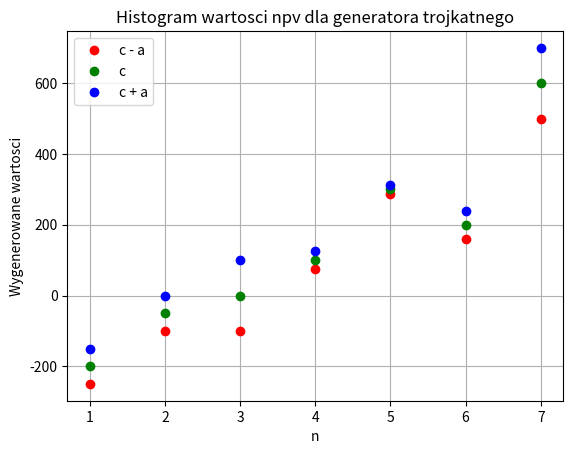
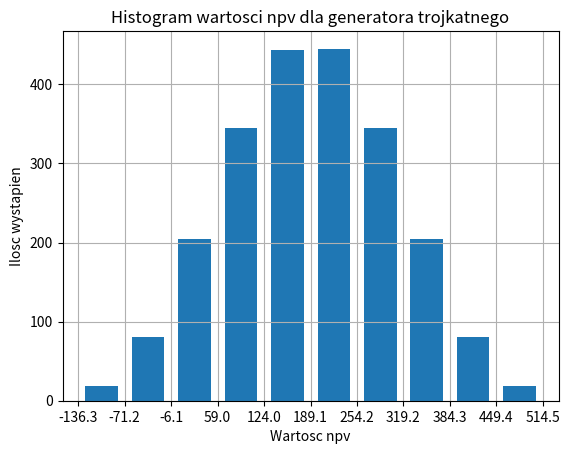

Source code (Python) for these figures, in order:
import numpy as np
import matplotlib.pyplot as plt
from scipy.stats import norm
import scipy.optimize
import math
import itertools

'''
[redacted]
'''


def calculate_single_triangle(c, s, h):
    """
    :param c: wartosc oczekiwana rozkladu normalnego
    :param s: odchylenie standardowe rozkladu normalnego
    :param h: wysokosc trojkata
    :return: krotka (c-a, c, c + a)
    """
    if h <= 0:
        raise ValueError("h(n) musi byc wieksze od zera")
    '''
    Definicja równania którego miejscem zerowym jest wartość a
    norm.cdf - wartosc dystrybuanty w punkcie c-a, dla rozkladu normalnego
               o parametrach zdefiniowanych powyzej
    pozostala czesc rownania generowana ze wzoru
    na pole trojkata oraz ograniczenia (cn - xn)*hn = 1
    '''
    def equation(a):
        return norm.cdf(c - a, c, s) - 0.5 * (1 - a * h)

    '''
    Algorytm Broydena do rozwiazania rownania
    https://docs.scipy.org/doc/scipy/reference/generated/scipy.optimize.broyden1.html#scipy.optimize.broyden1
    mozna wybrac dowolny inny solver ukladow nieliniowych
    '''
    # initial_guesses = [c - 1/h * 1.1, c, c + 1/h * 1.1]
    initial_offset = 10 * (1+s)
    initial_guesses = [-c * initial_offset, c, c * initial_offset]
    roots = scipy.optimize.broyden2(equation, initial_guesses, f_tol=1e-14)
    print(roots)
    a = roots.max()
    d = norm.cdf(c - a, c, s)
    # print(a, 'cdf(%s) = %s' % (c - a, d))

    return c, a, d


def generate_cash_flow(triplets, choices):
    """
    Funckja generujaca cash flow na podstawie wyniku dzialania generatora trojkatnego
    oraz wybranej kombinacji
    :param triplets: lista wyjsc z generatora, N elementow postaci
                     ((c-a, c, c+a), d)
    :param choices: lista indeksow dla kazdego z N okresow wg klucza:
                    0 -> c-a, d
                    1 -> c, 1-2d
                    2 -> c+a, 1+2d
    :return: lista cash_flow dla n okresow z elementami postaci
             (fcf, prawdopodobienstwo czastkowe)
    """
    fcf_p_tuples = []
    for index, choice in enumerate(choices):
        c, a, d = triplets[index]

        fcf = 0
        if choice == 0:
            fcf = c - a
        elif choice == 1:
            fcf = c
        elif choice == 2:
            fcf = c + a
        else:
            raise ValueError("Unsupported choice (%s)" % choice)

        p = (1 - 2 * d) if (choice == 1) else d
        fcf_p_tuples.append((fcf, p))
    return fcf_p_tuples


def calculate_npv(cash_flows, k, i0):
    """
    Funkcja liczaca cash flow na podstawie wzorow zaczerpnietych
    z [1] wzory "I" oraz "2"
    :param cash_flows: lista cash flows dla N okresow postaci
           (cash_flow, prawdopodobienstwo_czastkowe)
    :param k: wspolczynnik dyskontowania npv z wzoru 2
    :param i0: koszt wstepny z wzoru 2
    :return: i-te npv oraz i-te prawdopodobienstwo
    """
    p = 1
    npv = 0
    for index, (fcf, partial_probability) in enumerate(cash_flows):
        dcf = fcf / ((1 + k) ** index)
        npv += dcf
        p *= partial_probability
    npv -= i0
    return npv, p


def print_histogram(npvs):
    npv_values = [npv for npv, _ in npvs]
    print(len(set(npv_values)))

    hist, bins = np.histogram(npv_values, bins=10)
    width = 0.7 * (bins[1] - bins[0])
    center = (bins[:-1] + bins[1:]) / 2
    fig, ax = plt.subplots()
    plt.xlabel('Wartosc npv')
    plt.ylabel('Ilosc wystapien')
    ax.bar(center, hist, align='center', width=width)
    ax.set_xticks(bins)
    ax.set_title('Histogram wartosci npv dla generatora trojkatnego')
    ax.grid(True)
    plt.show()


def show_triplets_plot(triplets):
    test1 = [c - a for c, a, _ in triplets]
    test2 = [c for c, _, _ in triplets]
    test3 = [c + a for c, a, _ in triplets]

    base = [i + 1 for i in range(len(triplets))]
    plt.plot(base, test1, 'ro', label='c - a')
    plt.plot(base, test2, 'go', label='c')
    plt.plot(base, test3, 'bo', label='c + a')
    plt.title('Histogram wartosci npv dla generatora trojkatnego')
    plt.xlabel('n')
    plt.legend()
    plt.ylabel('Wygenerowane wartosci')
    plt.grid()
    plt.show()


def main():
    # Koszty wejsciowe
    i0 = 500
    # Wartosc oczekiwana rozkladu normalnego
    # c = 300
    # Odchylenie standardowe rozkladu normalnego
    # s = math.sqrt(10)
    # Wspolczynnik dyskontowania
    k = 0.05

    # Trójki c, s, h - wartosc oczekiwana, odchylenie standardowe, wysokosc trojkata
    cs_list = [
        (-200, math.sqrt(0.1), 1/50),
        (-50,  math.sqrt(1),   1/50),
        (-1,   math.sqrt(10),  1/100),
        (100,  math.sqrt(100), 1/25),
        (300,  math.sqrt(200), 1/20),
        (200,  math.sqrt(250), 1/40),
        (600,  math.sqrt(90),  1/100),
    ]
    # Ilosc okresow branych pod uwage
    N = len(cs_list)

    # Wygenerowane trojki oraz wartosc dystrybuanty
    # lista krotek postaci ((c-a, c, c+a), d)
    triplets = [calculate_single_triangle(c, s, h) for c, s, h in cs_list]
    # from pprint import pprint
    # pprint(triplets)

    show_triplets_plot(triplets)

    npvs = []
    '''
    itertools.product([0, 1, 2], repeat=N)
    generuje wszyskie mozliwe N elementowe ciagi
    z elementami z listy [0, 1, 2], w rozwazanym
    przypadku sa to indeksy z trojki wartosci zwroconej
    przez generator trojkatny
    '''
    for combination in itertools.product([0, 1, 2], repeat=N):
        # print(combination)
        cash_flow = generate_cash_flow(triplets, combination)
        # print([cf for cf, _ in cash_flow])
        npv_tuple = calculate_npv(cash_flow, k, i0)
        npvs.append(npv_tuple)

    # print(len(set(npvs)))
    npvs = np.array(npvs)
    # wartosc oczekiwana npv wg wzoru (2) z [1]
    mean_npv = sum([npvi * pi for npvi, pi in npvs])
    print('Expected value: %s' % mean_npv)
    # odchylenie standardowe wg wzoru (6) z [1]
    std_dev = math.sqrt(sum(pi * ((npvi - mean_npv)**2) for npvi, pi in npvs))
    print('Standard deviation: %s' % std_dev)
    print_histogram(npvs)


if __name__ == '__main__':
    main()
